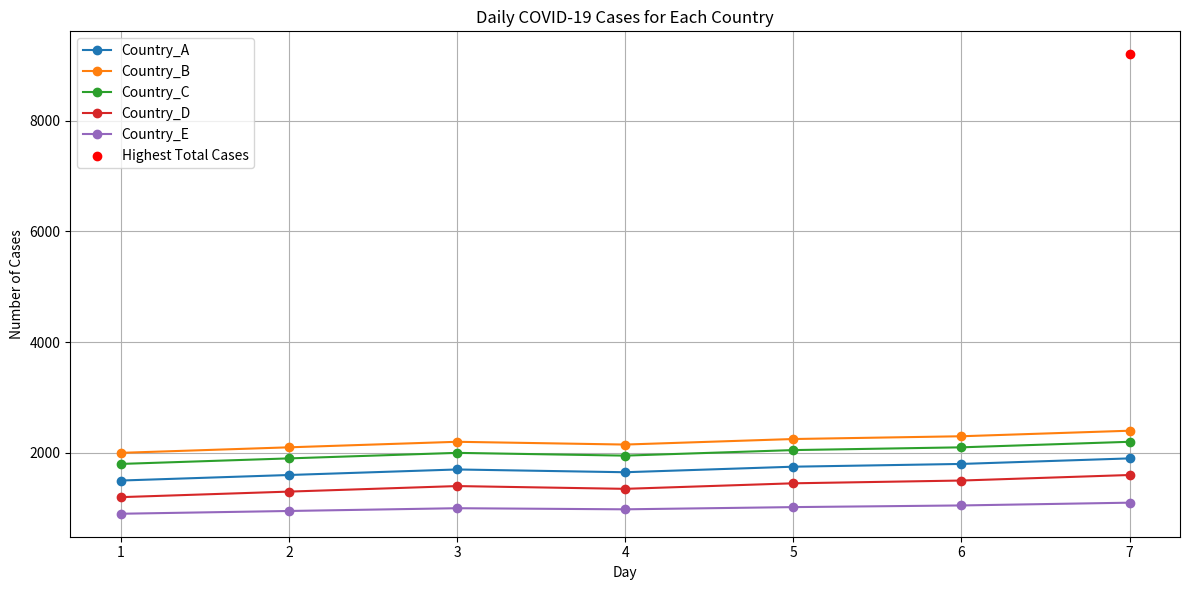

Here is the Python script that generated this plot:
# Q1. You are given a dataset that contains daily COVID-19 cases for five countries over a 7-day period. Each row represents a day, and each column represents a country.
# Perform following tasks:
# Basic Statistics:
# Calculate the total number of cases reported in each country over the 7 days.
# Determine the country with the highest total cases.

# Daily Analysis:
# Calculate the average number of cases reported per day across all countries.
# Identify the day with the highest total number of cases across all countries.

# Trends:
# Calculate the percentage increase or decrease in cases for each country from Day 1 to Day 7.
# Find the country with the highest percentage increase.

# Data Transformation:
# Normalize the data (scale all values between 0 and 1) for each country to compare trends more effectively.
# Provide the normalized dataset.

# Visualize the data:
# A line chart showing daily cases for each country
#Highlight the day with the highest total cases across all countries using an annotation or marker.


import numpy as np
import matplotlib.pyplot as plt

# COVID-19 dataset
covid_data = np.array([
    [1500, 2000, 1800, 1200, 900],   # Day 1
    [1600, 2100, 1900, 1300, 950],   # Day 2
    [1700, 2200, 2000, 1400, 1000],  # Day 3
    [1650, 2150, 1950, 1350, 980],   # Day 4
    [1750, 2250, 2050, 1450, 1020],  # Day 5
    [1800, 2300, 2100, 1500, 1050],  # Day 6
    [1900, 2400, 2200, 1600, 1100],  # Day 7
])

countries = ["Country_A", "Country_B", "Country_C", "Country_D", "Country_E"]

# Task 1: Basic Statistics
total_cases = np.sum(covid_data, axis=0)
highest_cases_country = countries[np.argmax(total_cases)]

# Task 2: Daily Analysis
daily_avg_cases = np.mean(np.sum(covid_data, axis=1))
day_with_highest_cases = np.argmax(np.sum(covid_data, axis=1)) + 1

# Task 3: Trends
percentage_changes = ((covid_data[-1] - covid_data[0]) / covid_data[0]) * 100
highest_increase_country = countries[np.argmax(percentage_changes)]

# Task 4: Data Transformation
normalized_data = (covid_data - covid_data.min(axis=0)) / (covid_data.max(axis=0) - covid_data.min(axis=0))

# Task 5: Visualization
plt.figure(figsize=(12, 6))

# Line plot for daily cases
for i, country in enumerate(countries):
    plt.plot(range(1, 8), covid_data[:, i], marker='o', label=country)

# Highlight the day with the highest total cases
highest_day_index = np.argmax(np.sum(covid_data, axis=1))
plt.scatter(highest_day_index + 1, np.sum(covid_data[highest_day_index, :]), color='red', zorder=5, label="Highest Total Cases")

plt.title("Daily COVID-19 Cases for Each Country")
plt.xlabel("Day")
plt.ylabel("Number of Cases")
plt.xticks(range(1, 8))
plt.legend()
plt.grid(True)
plt.tight_layout()
plt.show()

print("Total cases reported per country:", dict(zip(countries, total_cases)))
print("Country with the highest total cases:", highest_cases_country)
print("Average number of daily cases across all countries:", daily_avg_cases)
print("Day with the highest total cases across all countries:", day_with_highest_cases)
print("Percentage increase/decrease from Day 1 to Day 7 per country:", dict(zip(countries, percentage_changes)))
print("Country with the highest percentage increase:", highest_increase_country)
print("Normalized dataset:")
print(normalized_data)
